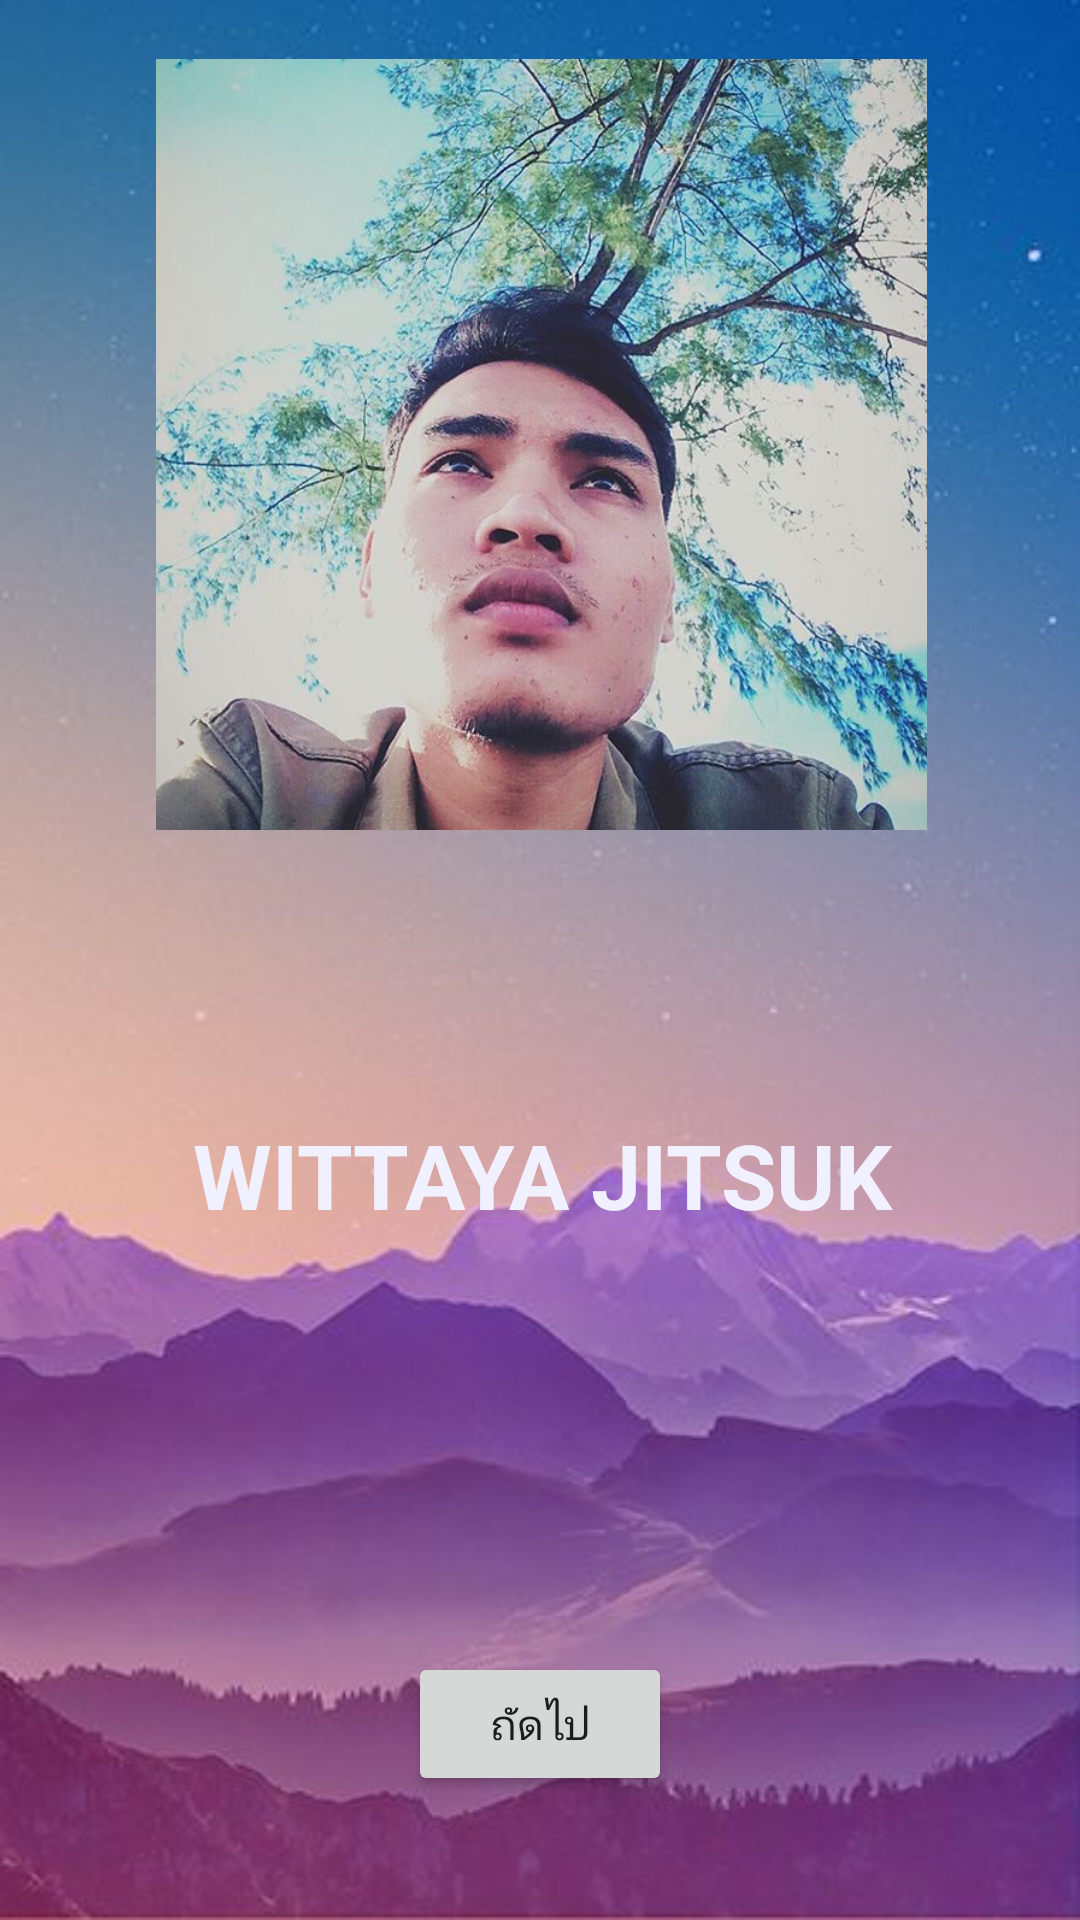

Layout XML and referenced resources for this Android screen:
<!-- AndroidManifest.xml: application theme AppTheme -->
<!-- res/layout/activity_main.xml -->
<?xml version="1.0" encoding="utf-8"?>
<android.support.constraint.ConstraintLayout xmlns:android="http://schemas.android.com/apk/res/android"
    xmlns:app="http://schemas.android.com/apk/res-auto"
    xmlns:tools="http://schemas.android.com/tools"
    android:layout_width="match_parent"
    android:layout_height="match_parent"
    android:background="@drawable/tt"
    tools:context=".MainActivity">


    <ImageView
        android:id="@+id/imageView2"
        android:layout_width="267dp"
        android:layout_height="257dp"
        app:layout_constraintBottom_toBottomOf="parent"
        app:layout_constraintEnd_toEndOf="parent"
        app:layout_constraintHorizontal_bias="0.506"
        app:layout_constraintStart_toStartOf="parent"
        app:layout_constraintTop_toTopOf="parent"
        app:layout_constraintVertical_bias="0.051"
        app:srcCompat="@drawable/mm" />

    <TextView
        android:id="@+id/textView"
        android:layout_width="266dp"
        android:layout_height="51dp"
        android:layout_marginStart="138dp"
        android:layout_marginLeft="138dp"
        android:layout_marginTop="8dp"
        android:layout_marginEnd="137dp"
        android:layout_marginRight="137dp"
        android:layout_marginBottom="8dp"
        android:text="@string/name"
        android:textColor="@color/titanwhite"
        android:textSize="30sp"
        android:textStyle="bold"
        app:fontFamily="@font/ekkamai"
        app:layout_constraintBottom_toBottomOf="parent"
        app:layout_constraintEnd_toEndOf="parent"
        app:layout_constraintHorizontal_bias="0.407"
        app:layout_constraintStart_toStartOf="parent"
        app:layout_constraintTop_toTopOf="parent"
        app:layout_constraintVertical_bias="0.634" />

    <Button
        android:id="@+id/button1"
        android:layout_width="wrap_content"
        android:layout_height="wrap_content"
        android:layout_marginStart="8dp"
        android:layout_marginLeft="8dp"
        android:layout_marginTop="8dp"
        android:layout_marginEnd="8dp"
        android:layout_marginRight="8dp"
        android:layout_marginBottom="8dp"
        android:text="ถัดไป"
        app:layout_constraintBottom_toBottomOf="parent"
        app:layout_constraintEnd_toEndOf="parent"
        app:layout_constraintStart_toStartOf="parent"
        app:layout_constraintTop_toTopOf="parent"
        app:layout_constraintVertical_bias="0.942" />
</android.support.constraint.ConstraintLayout>
<!-- resources referenced by this layout -->
<resources>
  <color name="titanwhite">#f1f0ff</color>
  <!-- drawable mm: jpg bitmap (drawable, 96197 bytes) -->
  <!-- drawable tt: jpg bitmap (drawable, 23004 bytes) -->
  <string name="name">WITTAYA JITSUK</string>
  <style name="AppTheme" parent="Theme.AppCompat.Light.NoActionBar">
          
          <item name="colorPrimary">@color/colorPrimary</item>
          <item name="colorPrimaryDark">@color/colorPrimaryDark</item>
          <item name="colorAccent">@color/colorAccent</item>
  
  </style>
  <color name="colorPrimary">#2aafec</color>
  <color name="colorPrimaryDark">#000000</color>
  <color name="colorAccent">#000000</color>
</resources>
